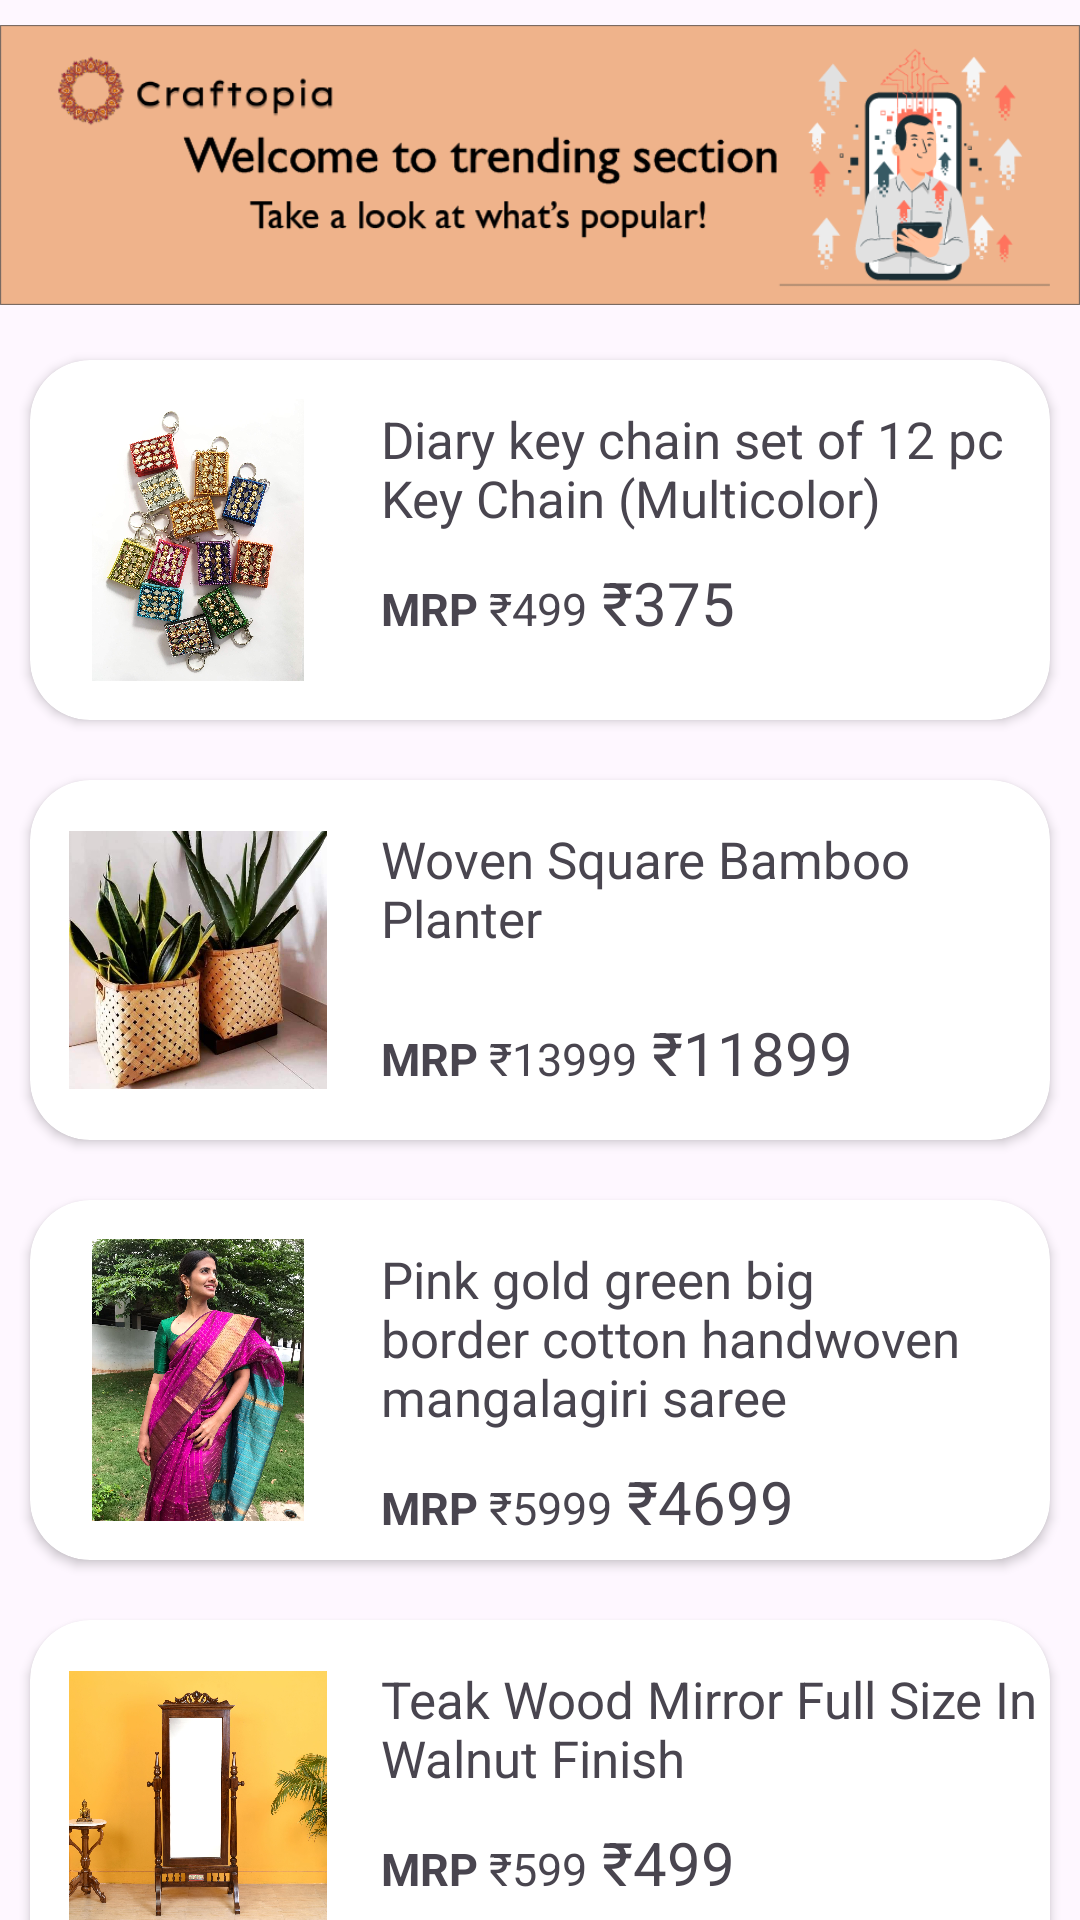

Produce the Android XML layout that renders to this screen, including the resource entries it uses.
<!-- AndroidManifest.xml: application theme Theme.Craftopia -->
<!-- res/layout/activity_trending.xml -->
<?xml version="1.0" encoding="utf-8"?>
<androidx.appcompat.widget.LinearLayoutCompat xmlns:android="http://schemas.android.com/apk/res/android"
    xmlns:app="http://schemas.android.com/apk/res-auto"
    xmlns:tools="http://schemas.android.com/tools"
    android:layout_width="match_parent"
    android:layout_height="match_parent"
    android:orientation="vertical"
    tools:context=".categories.Trending">

    <ImageView
        android:layout_width="match_parent"
        android:layout_height="110dp"
        android:src="@drawable/trandingbanner"/>

    <androidx.cardview.widget.CardView
        android:layout_margin="10dp"
        android:id="@+id/cardone"
        app:cardCornerRadius="20dp"
        android:layout_width="match_parent"
        android:layout_height="120dp">

        <LinearLayout
            android:layout_width="match_parent"
            android:layout_height="match_parent"
            android:orientation="horizontal"
            >
            <ImageView
                android:layout_width="100dp"
                android:layout_height="match_parent"
                android:layout_margin="13dp"

                android:layout_weight="1"
                android:src="@drawable/s8"/>

            <LinearLayout
                android:layout_width="match_parent"
                android:layout_height="match_parent"
                android:layout_weight="8"
                android:orientation="vertical">

                <TextView
                    android:layout_width="match_parent"
                    android:layout_height="wrap_content"
                    android:text="Diary key chain set of 12 pc Key Chain (Multicolor)"
                    android:textSize="17dp"
                    android:layout_marginLeft="5dp"
                    android:layout_marginTop="15dp"/>

                <androidx.appcompat.widget.LinearLayoutCompat
                    android:layout_width="match_parent"
                    android:layout_height="wrap_content"
                    android:layout_marginHorizontal="5dp"
                    android:layout_marginTop="10dp"
                    android:orientation="horizontal">

                    <TextView
                        android:layout_width="wrap_content"
                        android:layout_height="wrap_content"
                        android:gravity="bottom"
                        android:text="MRP"
                        android:textStyle="bold"
                        android:textSize="15dp"

                        />

                    <TextView
                        android:layout_width="wrap_content"
                        android:layout_height="wrap_content"
                        android:gravity="bottom"
                        android:text=" ₹499"
                        android:textSize="15dp"

                        />

                    <TextView
                        android:layout_width="wrap_content"
                        android:layout_height="wrap_content"
                        android:gravity="bottom"
                        android:text=" ₹375"
                        android:textSize="20dp"

                        />





                </androidx.appcompat.widget.LinearLayoutCompat>


            </LinearLayout>


        </LinearLayout>

    </androidx.cardview.widget.CardView>
    <androidx.cardview.widget.CardView
        android:layout_margin="10dp"
        android:id="@+id/cardtwo"
        app:cardCornerRadius="20dp"
        android:layout_width="match_parent"
        android:layout_height="120dp">

        <LinearLayout
            android:layout_width="match_parent"
            android:layout_height="match_parent"
            android:orientation="horizontal"
            >
            <ImageView
                android:layout_width="100dp"
                android:layout_height="match_parent"
                android:layout_margin="13dp"
                android:layout_weight="1"
                android:src="@drawable/dn9"/>

            <LinearLayout
                android:layout_width="match_parent"
                android:layout_height="match_parent"
                android:layout_weight="8"
                android:orientation="vertical">

                <TextView
                    android:layout_width="match_parent"
                    android:layout_height="wrap_content"
                    android:text="Woven Square Bamboo Planter"
                    android:textSize="17dp"
                    android:layout_marginLeft="5dp"
                    android:layout_marginTop="15dp"/>

                <androidx.appcompat.widget.LinearLayoutCompat
                    android:layout_width="match_parent"
                    android:layout_height="wrap_content"
                    android:layout_marginHorizontal="5dp"
                    android:layout_marginTop="20dp"
                    android:orientation="horizontal">

                    <TextView
                        android:layout_width="wrap_content"
                        android:layout_height="wrap_content"
                        android:gravity="bottom"
                        android:text="MRP"
                        android:textStyle="bold"
                        android:textSize="15dp"

                        />

                    <TextView
                        android:layout_width="wrap_content"
                        android:layout_height="wrap_content"
                        android:gravity="bottom"
                        android:text=" ₹13999"
                        android:textSize="15dp"

                        />

                    <TextView
                        android:layout_width="wrap_content"
                        android:layout_height="wrap_content"
                        android:gravity="bottom"
                        android:text=" ₹11899"
                        android:textSize="20dp"

                        />





                </androidx.appcompat.widget.LinearLayoutCompat>


            </LinearLayout>


        </LinearLayout>

    </androidx.cardview.widget.CardView>

    <androidx.cardview.widget.CardView
        android:layout_margin="10dp"
        android:id="@+id/cardthree"
        app:cardCornerRadius="20dp"
        android:layout_width="match_parent"
        android:layout_height="120dp">

        <LinearLayout
            android:layout_width="match_parent"
            android:layout_height="match_parent"
            android:orientation="horizontal"
            >
            <ImageView
                android:layout_width="100dp"
                android:layout_height="match_parent"
                android:layout_margin="13dp"

                android:layout_weight="1"
                android:src="@drawable/fa4"/>

            <LinearLayout
                android:layout_width="match_parent"
                android:layout_height="match_parent"
                android:layout_weight="8"
                android:orientation="vertical">

                <TextView
                    android:layout_width="match_parent"
                    android:layout_height="wrap_content"
                    android:text="Pink gold green big border cotton handwoven mangalagiri saree"
                    android:textSize="17dp"
                    android:layout_marginLeft="5dp"
                    android:layout_marginTop="15dp"/>

                <androidx.appcompat.widget.LinearLayoutCompat
                    android:layout_width="match_parent"
                    android:layout_height="wrap_content"
                    android:layout_marginHorizontal="5dp"
                    android:layout_marginTop="10dp"
                    android:orientation="horizontal">

                    <TextView
                        android:layout_width="wrap_content"
                        android:layout_height="wrap_content"
                        android:gravity="bottom"
                        android:text="MRP"
                        android:textStyle="bold"
                        android:textSize="15dp"

                        />

                    <TextView
                        android:layout_width="wrap_content"
                        android:layout_height="wrap_content"
                        android:gravity="bottom"
                        android:text=" ₹5999"
                        android:textSize="15dp"

                        />

                    <TextView
                        android:layout_width="wrap_content"
                        android:layout_height="wrap_content"
                        android:gravity="bottom"
                        android:text=" ₹4699"
                        android:textSize="20dp"

                        />





                </androidx.appcompat.widget.LinearLayoutCompat>


            </LinearLayout>


        </LinearLayout>

    </androidx.cardview.widget.CardView>
    <androidx.cardview.widget.CardView
        android:layout_margin="10dp"
        android:id="@+id/cardfour"
        app:cardCornerRadius="20dp"
        android:layout_width="match_parent"
        android:layout_height="120dp">

        <LinearLayout
            android:layout_width="match_parent"
            android:layout_height="match_parent"
            android:orientation="horizontal"
            >
            <ImageView
                android:layout_width="100dp"
                android:layout_height="match_parent"
                android:layout_margin="13dp"

                android:layout_weight="1"
                android:src="@drawable/f3"/>

            <LinearLayout
                android:layout_width="match_parent"
                android:layout_height="match_parent"
                android:layout_weight="8"
                android:orientation="vertical">

                <TextView
                    android:layout_width="match_parent"
                    android:layout_height="wrap_content"
                    android:text="Teak Wood Mirror Full Size In Walnut Finish"
                    android:textSize="17dp"
                    android:layout_marginLeft="5dp"
                    android:layout_marginTop="15dp"/>

                <androidx.appcompat.widget.LinearLayoutCompat
                    android:layout_width="match_parent"
                    android:layout_height="wrap_content"
                    android:layout_marginHorizontal="5dp"
                    android:layout_marginTop="10dp"
                    android:orientation="horizontal">

                    <TextView
                        android:layout_width="wrap_content"
                        android:layout_height="wrap_content"
                        android:gravity="bottom"
                        android:text="MRP"
                        android:textStyle="bold"
                        android:textSize="15dp"

                        />

                    <TextView
                        android:layout_width="wrap_content"
                        android:layout_height="wrap_content"
                        android:gravity="bottom"
                        android:text=" ₹599"
                        android:textSize="15dp"

                        />

                    <TextView
                        android:layout_width="wrap_content"
                        android:layout_height="wrap_content"
                        android:gravity="bottom"
                        android:text=" ₹499"
                        android:textSize="20dp"

                        />





                </androidx.appcompat.widget.LinearLayoutCompat>


            </LinearLayout>


        </LinearLayout>

    </androidx.cardview.widget.CardView>


</androidx.appcompat.widget.LinearLayoutCompat>
<!-- resources referenced by this layout -->
<resources>
  <!-- drawable dn9: jpg bitmap (drawable, 51085 bytes) -->
  <!-- drawable f3: jpg bitmap (drawable, 274475 bytes) -->
  <!-- drawable fa4: jpg bitmap (drawable, 474890 bytes) -->
  <!-- drawable s8: jpg bitmap (drawable, 695494 bytes) -->
  <!-- drawable trandingbanner: png bitmap (drawable, 41316 bytes) -->
  <style name="Theme.Craftopia" parent="Base.Theme.Craftopia" />
  <style name="Base.Theme.Craftopia" parent="Theme.Material3.DayNight.NoActionBar">
          
          
      </style>
</resources>
